12-way image classification set "data" from GitHub (memoverflow/msopenhack); label vocabulary: axes, boots, carabiners, crampons, gloves, hardshell jackets, harnesses, helmets, insulated jackets, pulleys, rope, tents.

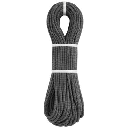
Label: rope

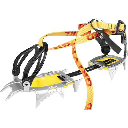
Label: crampons

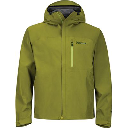
Label: hardshell jackets

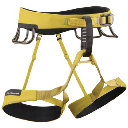
Label: harnesses

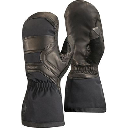
Label: gloves

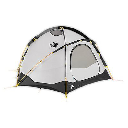
Label: tents
